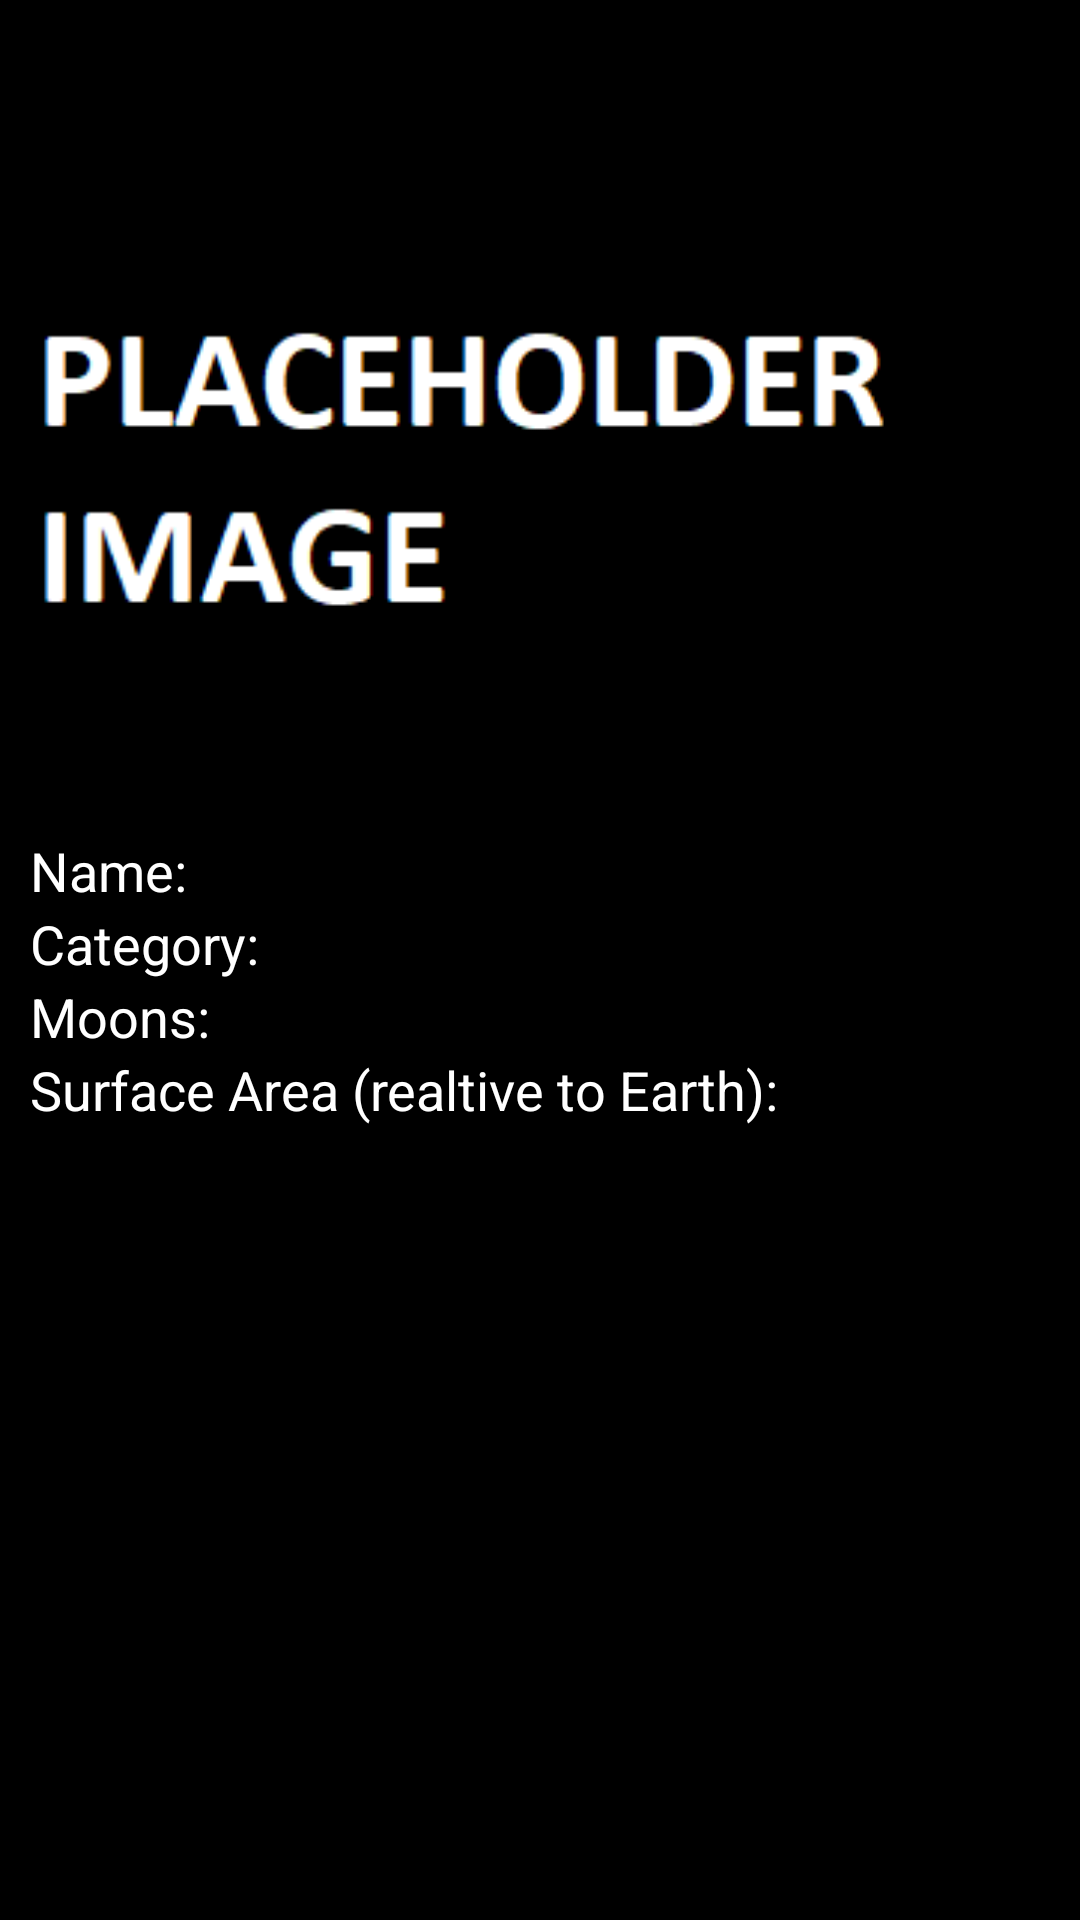

Reconstruct the res/layout file that produces this screen, plus the resources it refers to.
<!-- AndroidManifest.xml: application theme AppTheme -->
<!-- res/layout/planet_activity.xml -->
<?xml version="1.0" encoding="utf-8"?>
<LinearLayout xmlns:android="http://schemas.android.com/apk/res/android"
    xmlns:fresco="http://schemas.android.com/apk/res-auto"
    android:layout_width="match_parent"
    android:layout_height="wrap_content"
    android:background="#000000"
    android:orientation="vertical"
    android:padding="10dp">

    <ImageView
        android:id="@+id/imageURL"
        android:layout_width="wrap_content"
        android:layout_height="wrap_content"
        android:src="@drawable/placeholder" />

    <TextView
        android:id="@+id/title"
        android:layout_width="wrap_content"
        android:layout_height="wrap_content"
        android:text="Name: "
        android:textSize="18sp" />

    <TextView
        android:id="@+id/category"
        android:layout_width="wrap_content"
        android:layout_height="wrap_content"
        android:text="Category: "
        android:textSize="18sp" />

    <TextView
        android:id="@+id/moons"
        android:layout_width="wrap_content"
        android:layout_height="wrap_content"
        android:text="Moons: "
        android:textSize="18sp" />

    <TextView
        android:id="@+id/surfaceArea"
        android:layout_width="wrap_content"
        android:layout_height="wrap_content"
        android:text="Surface Area (realtive to Earth): "
        android:textSize="18sp" />


</LinearLayout>
<!-- resources referenced by this layout -->
<resources>
  <!-- drawable placeholder: png bitmap (drawable-mdpi, 3278 bytes) -->
  <style name="AppTheme" parent="Theme.AppCompat.Light.DarkActionBar">
          
          <item name="colorPrimary">@color/colorPrimary</item>
          <item name="colorPrimaryDark">@color/colorPrimaryDark</item>
          <item name="colorAccent">@color/colorAccent</item>
          <item name="android:textColor">#FFFFFF</item>
          <item name="android:textColorHint">#939393</item>
  
      </style>
  <!-- not gathered from this repository: default colours our renderer supplied (Android Studio template values) -->
  <color name="colorPrimary">#FF6200EE</color>
  <color name="colorPrimaryDark">#FF3700B3</color>
  <color name="colorAccent">#FF03DAC5</color>
</resources>
